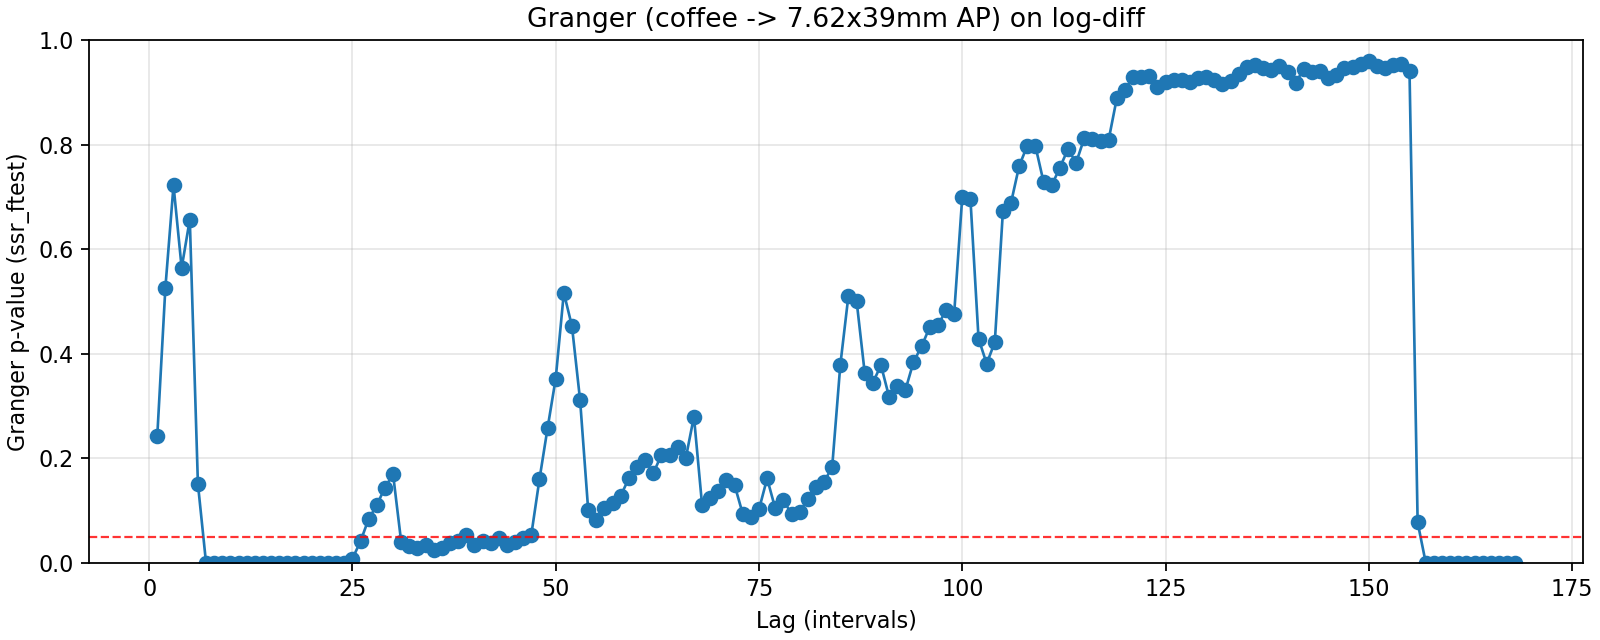

Source data for this figure (header and first rows):
lag, ssr_ftest_pvalue, ssr_ftest_stat
1.0, 0.2422, 1.368
2.0, 0.5266, 0.6415
3.0, 0.7218, 0.4437
4.0, 0.5641, 0.7408
5.0, 0.6567, 0.6563
6.0, 0.1509, 1.573
7.0, 6.906593402285306e-07, 5.958
8.0, 1.4372752621046627e-10, 7.928
9.0, 3.158702154074312e-13, 8.872
10.0, 1.030432960057334e-13, 8.498
11.0, 8.147795419330326e-15, 8.488
12.0, 3.804204869816962e-15, 8.139
13.0, 8.105371113767423e-15, 7.568
14.0, 1.1185307597015908e-14, 7.146
15.0, 7.261510080095392e-14, 6.529
16.0, 4.711016865202136e-13, 5.981
17.0, 3.9646752350524246e-10, 4.773
18.0, 8.57706044204848e-09, 4.181
19.0, 1.5836539024438075e-08, 3.977
20.0, 3.878339418380131e-08, 3.753
21.0, 1.164857918001302e-07, 3.519
22.0, 1.922745140585603e-08, 3.667
23.0, 4.052414357114375e-09, 3.773
24.0, 1.782572163786361e-05, 2.688
25.0, 0.007993, 1.816
26.0, 0.04142, 1.534
27.0, 0.08418, 1.397
28.0, 0.1105, 1.339
29.0, 0.1442, 1.282
30.0, 0.1695, 1.245
31.0, 0.04004, 1.492
32.0, 0.03324, 1.512
33.0, 0.02864, 1.525
34.0, 0.03345, 1.494
35.0, 0.02513, 1.527
36.0, 0.02827, 1.503
37.0, 0.03867, 1.453
38.0, 0.04189, 1.435
39.0, 0.05386, 1.395
40.0, 0.03513, 1.447
41.0, 0.04132, 1.42
42.0, 0.03883, 1.423
43.0, 0.04725, 1.393
44.0, 0.03366, 1.431
45.0, 0.03953, 1.406
46.0, 0.04776, 1.378
47.0, 0.05377, 1.359
48.0, 0.1596, 1.205
49.0, 0.2577, 1.125
50.0, 0.3524, 1.065
51.0, 0.5166, 0.979
52.0, 0.4527, 1.011
53.0, 0.3113, 1.087
54.0, 0.1003, 1.258
55.0, 0.08119, 1.282
56.0, 0.1049, 1.247
57.0, 0.1149, 1.233
58.0, 0.1285, 1.217
59.0, 0.1619, 1.184
60.0, 0.1824, 1.166
... 108 more rows
